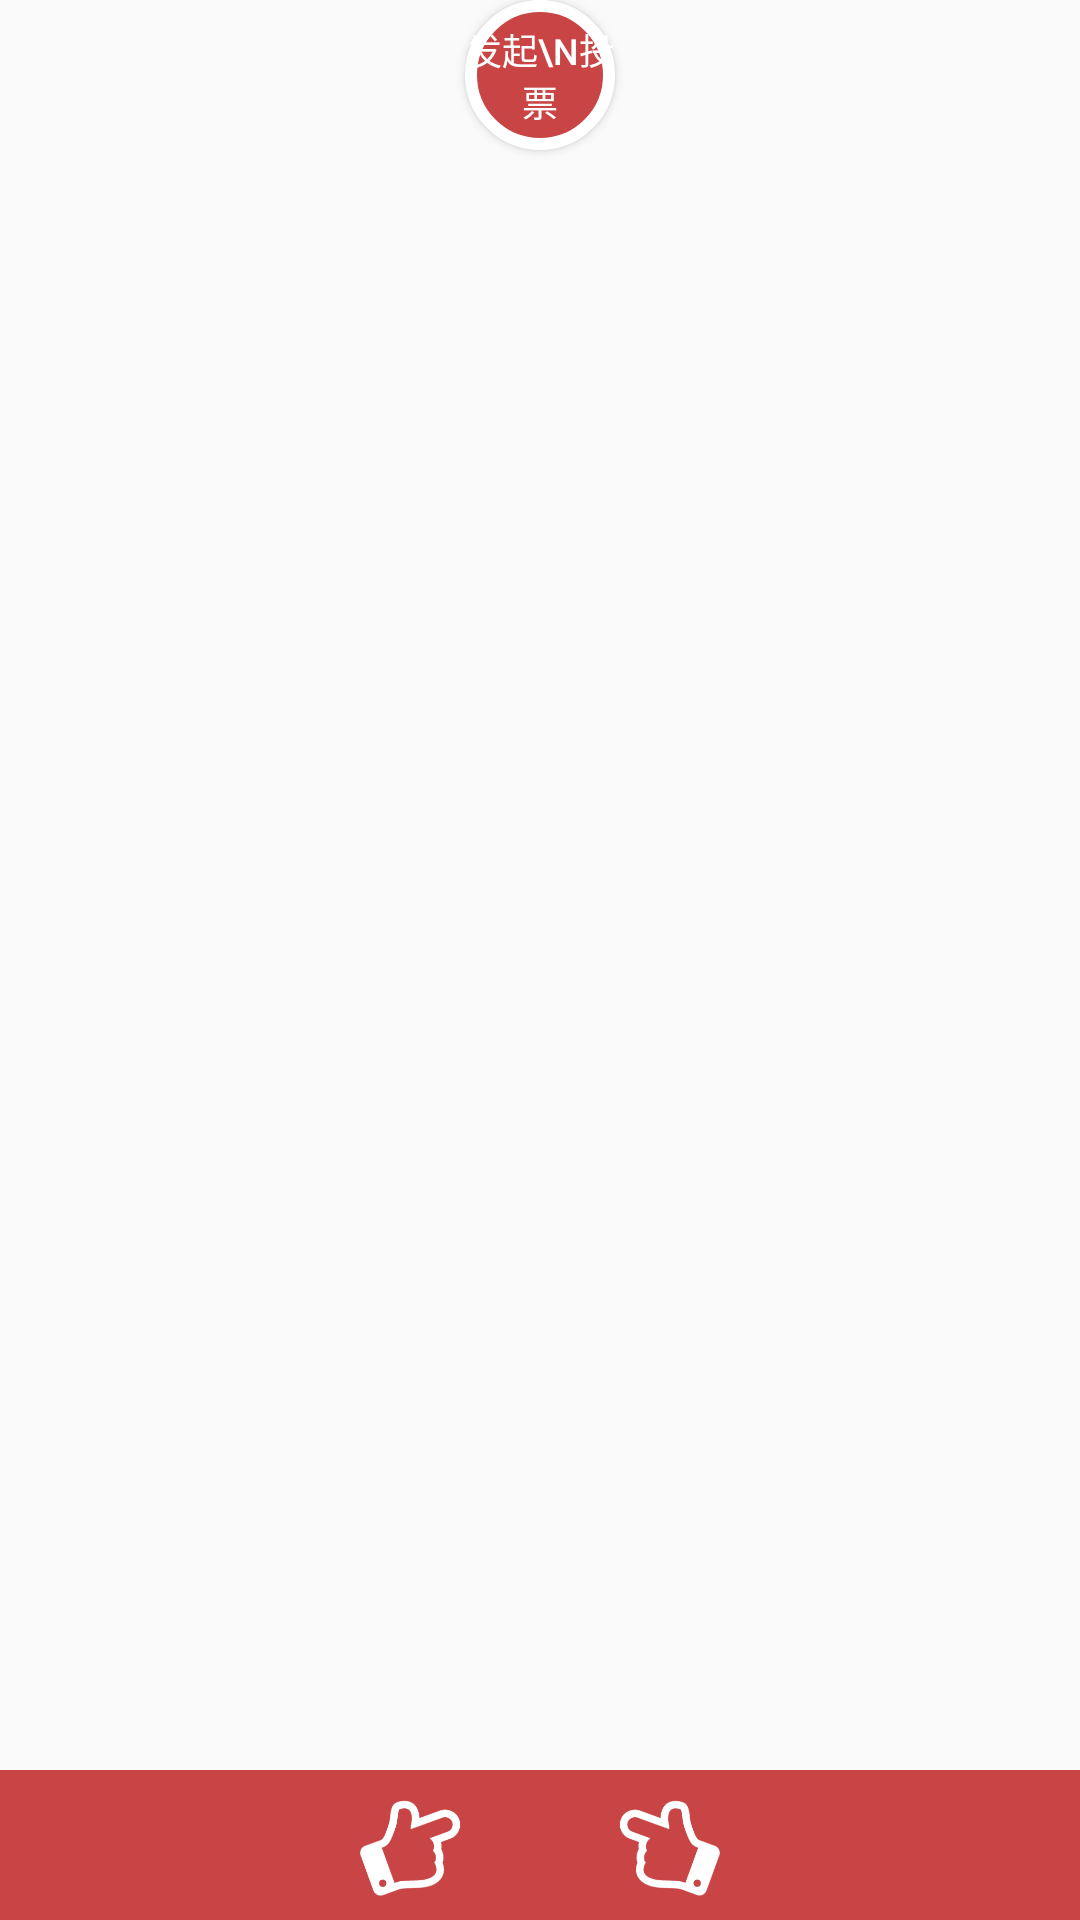

Produce the Android XML layout that renders to this screen, including the resource entries it uses.
<!-- AndroidManifest.xml: application theme AppTheme -->
<!-- res/layout/bottom_bar.xml -->
<?xml version="1.0" encoding="utf-8"?>
<RelativeLayout xmlns:android="http://schemas.android.com/apk/res/android"
                android:layout_width="match_parent"
                android:layout_height="70dp"
                >

    <Button

        android:textSize="12sp"
        android:textColor="@color/white"
        android:text="发起\n投票"
        android:background="@drawable/main_button_create_vote"
        android:layout_width="50dp"
        android:layout_height="50dp"
        android:layout_alignParentTop="true"
        android:layout_centerHorizontal="true"
        android:id="@+id/btn_create_vote"/>

    <RelativeLayout
        android:background="@color/colorToolbar"
        android:layout_width="match_parent"
        android:layout_height="50dp"
        android:layout_alignParentBottom="true"
        android:layout_alignParentRight="true"
        android:layout_alignParentEnd="true">

        <ImageView
            android:layout_centerVertical="true"
            android:src="@drawable/ic_right_finger"
            android:layout_width="35dp"
            android:layout_height="35dp"
            android:layout_marginRight="120dp"
            android:layout_alignParentRight="true"
            android:id="@+id/imageView2"
            />

        <ImageView
            android:layout_centerVertical="true"
            android:layout_marginLeft="120dp"
            android:src="@drawable/ic_left_finger"
            android:layout_gravity="center"
            android:layout_width="35dp"
            android:layout_height="35dp"
            android:id="@+id/img_left_finger"
            />
    </RelativeLayout>
</RelativeLayout>
<!-- resources referenced by this layout -->
<resources>
  <color name="colorToolbar">#C94444</color>
  <color name="white">#FFFFFF</color>
  <!-- drawable ic_left_finger: png bitmap (drawable, 7040 bytes) -->
  <!-- drawable ic_right_finger: png bitmap (drawable, 7267 bytes) -->
  <!-- drawable main_button_create_vote (drawable) -->
  <?xml version="1.0" encoding="utf-8"?>
  <shape xmlns:android="http://schemas.android.com/apk/res/android"
         android:shape="oval">
      <stroke android:color="@color/white"
              android:width="4dp"/>
      <solid android:color="@color/colorToolbar"/>
  </shape>
  <style name="AppTheme" parent="Theme.AppCompat.Light.NoActionBar">
          
          <item name="colorPrimary">@color/colorPrimary</item>
          <item name="colorPrimaryDark">@color/colorPrimaryDark</item>
          <item name="colorAccent">@color/colorAccent</item>
      </style>
  <color name="colorPrimary">#3F51B5</color>
  <color name="colorPrimaryDark">#303F9F</color>
  <color name="colorAccent">#FF4081</color>
</resources>
